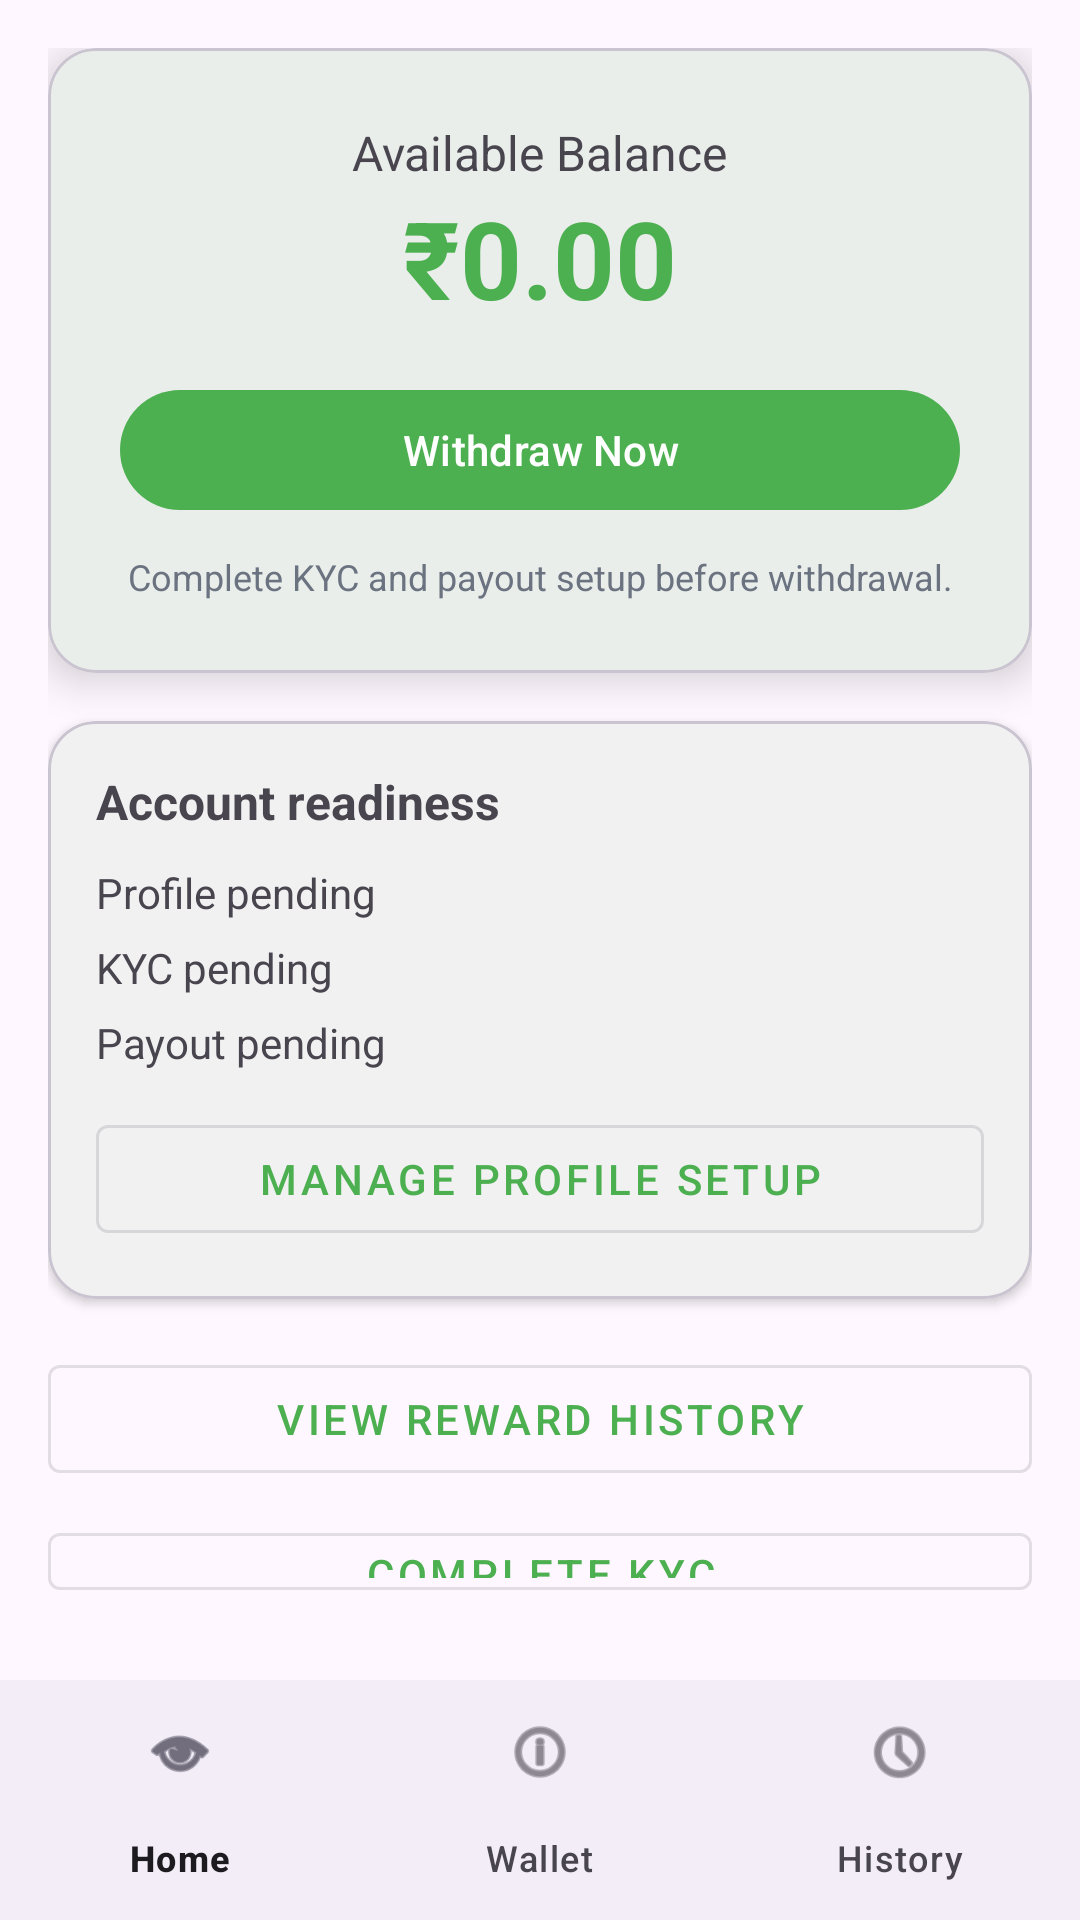

Reconstruct the res/layout file that produces this screen, plus the resources it refers to.
<!-- AndroidManifest.xml: application theme Theme.Rakivo -->
<!-- res/layout/activity_wallet.xml -->
<?xml version="1.0" encoding="utf-8"?>
<LinearLayout xmlns:android="http://schemas.android.com/apk/res/android"
    xmlns:app="http://schemas.android.com/apk/res-auto"
    android:layout_width="match_parent"
    android:layout_height="match_parent"
    android:orientation="vertical">

    <FrameLayout
        android:layout_width="match_parent"
        android:layout_height="0dp"
        android:layout_weight="1">

        <LinearLayout
            android:layout_width="match_parent"
            android:layout_height="match_parent"
            android:orientation="vertical"
            android:padding="16dp">

            <com.google.android.material.card.MaterialCardView
                android:layout_width="match_parent"
                android:layout_height="wrap_content"
                android:layout_marginBottom="16dp"
                app:cardCornerRadius="16dp"
                app:cardElevation="8dp"
                app:contentPadding="24dp">

                <LinearLayout
                    android:layout_width="match_parent"
                    android:layout_height="wrap_content"
                    android:gravity="center"
                    android:orientation="vertical">

                    <TextView
                        android:layout_width="wrap_content"
                        android:layout_height="wrap_content"
                        android:text="Available Balance"
                        android:textSize="16sp" />

                    <TextView
                        android:id="@+id/tvBalance"
                        android:layout_width="wrap_content"
                        android:layout_height="wrap_content"
                        android:text="₹0.00"
                        android:textColor="?attr/colorPrimary"
                        android:textSize="36sp"
                        android:textStyle="bold" />

                    <Button
                        android:id="@+id/btnWithdraw"
                        android:layout_width="match_parent"
                        android:layout_height="wrap_content"
                        android:layout_marginTop="16dp"
                        android:text="Withdraw Now" />

                    <TextView
                        android:id="@+id/tvWalletHint"
                        android:layout_width="match_parent"
                        android:layout_height="wrap_content"
                        android:layout_marginTop="10dp"
                        android:gravity="center"
                        android:text="Complete KYC and payout setup before withdrawal."
                        android:textColor="#6B7280"
                        android:textSize="12sp" />
                </LinearLayout>
            </com.google.android.material.card.MaterialCardView>

            <com.google.android.material.card.MaterialCardView
                android:layout_width="match_parent"
                android:layout_height="wrap_content"
                android:layout_marginBottom="16dp"
                app:cardCornerRadius="16dp"
                app:cardElevation="2dp">

                <LinearLayout
                    android:layout_width="match_parent"
                    android:layout_height="wrap_content"
                    android:orientation="vertical"
                    android:padding="16dp">

                    <TextView
                        android:layout_width="wrap_content"
                        android:layout_height="wrap_content"
                        android:text="Account readiness"
                        android:textSize="16sp"
                        android:textStyle="bold" />

                    <TextView
                        android:id="@+id/tvProfileStatus"
                        android:layout_width="match_parent"
                        android:layout_height="wrap_content"
                        android:layout_marginTop="10dp"
                        android:text="Profile pending" />

                    <TextView
                        android:id="@+id/tvKycStatus"
                        android:layout_width="match_parent"
                        android:layout_height="wrap_content"
                        android:layout_marginTop="6dp"
                        android:text="KYC pending" />

                    <TextView
                        android:id="@+id/tvPayoutStatus"
                        android:layout_width="match_parent"
                        android:layout_height="wrap_content"
                        android:layout_marginTop="6dp"
                        android:text="Payout pending" />

                    <Button
                        android:id="@+id/btnProfileSetup"
                        style="@style/Widget.MaterialComponents.Button.OutlinedButton"
                        android:layout_width="match_parent"
                        android:layout_height="wrap_content"
                        android:layout_marginTop="12dp"
                        android:text="Manage Profile Setup" />
                </LinearLayout>
            </com.google.android.material.card.MaterialCardView>

            <Button
                android:id="@+id/btnViewHistory"
                style="@style/Widget.MaterialComponents.Button.OutlinedButton"
                android:layout_width="match_parent"
                android:layout_height="wrap_content"
                android:layout_marginBottom="8dp"
                android:text="View Reward History" />

            <Button
                android:id="@+id/btnKyc"
                style="@style/Widget.MaterialComponents.Button.OutlinedButton"
                android:layout_width="match_parent"
                android:layout_height="wrap_content"
                android:layout_marginBottom="8dp"
                android:text="Complete KYC" />

            <View
                android:layout_width="match_parent"
                android:layout_height="0dp"
                android:layout_weight="1" />

            <Button
                android:id="@+id/btnLogout"
                style="@style/Widget.MaterialComponents.Button.TextButton"
                android:layout_width="match_parent"
                android:layout_height="wrap_content"
                android:text="Logout"
                android:textColor="@android:color/holo_red_dark" />

        </LinearLayout>

        <ProgressBar
            android:id="@+id/progress"
            android:layout_width="wrap_content"
            android:layout_height="wrap_content"
            android:layout_gravity="center"
            android:visibility="gone" />

    </FrameLayout>

    <com.google.android.material.bottomnavigation.BottomNavigationView
        android:id="@+id/bottomNav"
        android:layout_width="match_parent"
        android:layout_height="wrap_content"
        app:menu="@menu/menu_bottom" />

</LinearLayout>
<!-- resources referenced by this layout -->
<resources>
  <style name="Theme.Rakivo" parent="Base.Theme.Rakivo" />
  <style name="Base.Theme.Rakivo" parent="Theme.Material3.DayNight">
          
          <item name="colorPrimary">@color/purple_500</item>
          <item name="colorPrimaryVariant">@color/purple_700</item>
          <item name="colorOnPrimary">@color/white</item>
          
          <item name="colorSecondary">@color/teal_200</item>
          <item name="colorSecondaryVariant">@color/teal_700</item>
          <item name="colorOnSecondary">@color/black</item>
          
          <item name="android:statusBarColor">?attr/colorPrimaryVariant</item>
          
      </style>
  <color name="purple_500">#4CAF50</color>
  <color name="purple_700">#388E3C</color>
  <color name="white">#FFFFFF</color>
  <color name="teal_200">#FF03DAC5</color>
  <color name="teal_700">#FF018786</color>
  <color name="black">#FF000000</color>
</resources>
